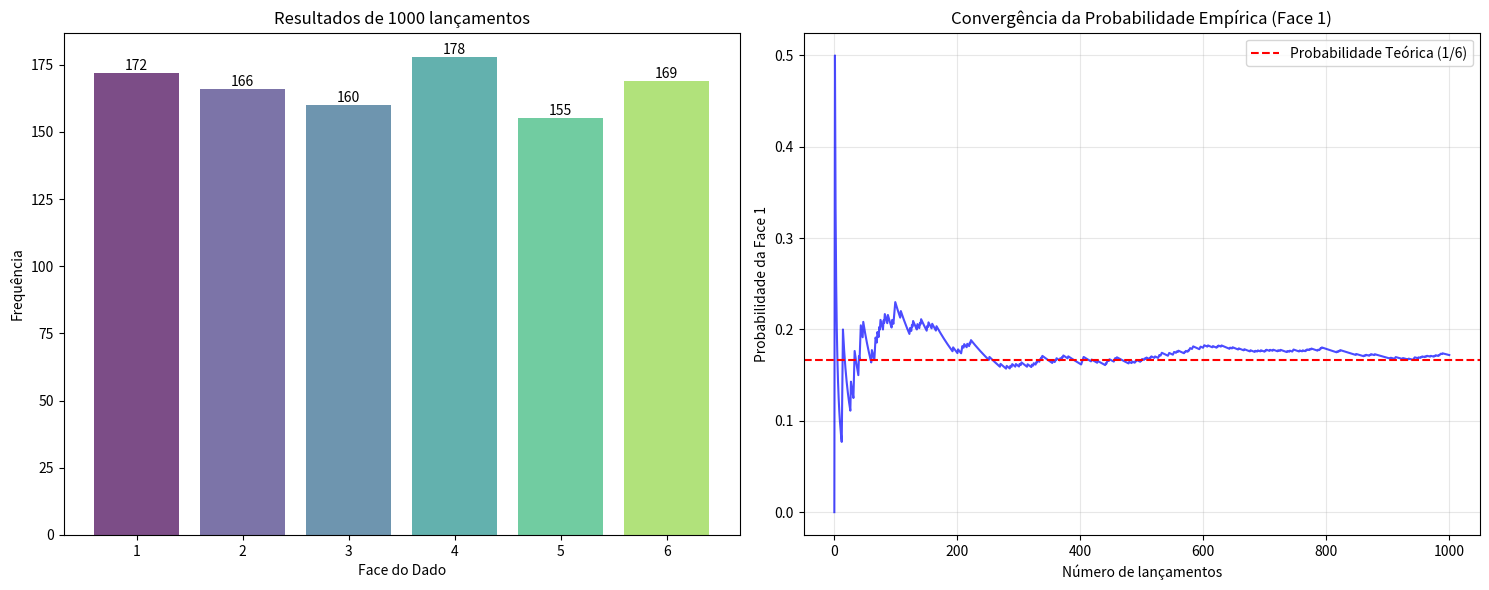

Python code for this plot:
"""
Exemplo básico: Lançamento de Dado
Demonstra espaço amostral, eventos e probabilidades

[redacted]
[redacted]
[redacted]
[redacted]
Data: Setembro 2025
"""

import random
import matplotlib.pyplot as plt
from collections import Counter

class Dado:
    """
    Classe que representa um dado de 6 faces e suas operações probabilísticas
    """
    
    def __init__(self, faces=6):
        self.faces = faces
        self.espaco_amostral = list(range(1, faces + 1))
        self.historico = []
    
    def lancar(self):
        """
        Lança o dado e retorna o resultado
        """
        resultado = random.choice(self.espaco_amostral)
        self.historico.append(resultado)
        return resultado
    
    def lancar_multiplas_vezes(self, n):
        """
        Lança o dado n vezes e retorna os resultados
        """
        resultados = []
        for _ in range(n):
            resultados.append(self.lancar())
        return resultados
    
    def probabilidade_evento(self, evento):
        """
        Calcula a probabilidade de um evento específico
        evento: lista de resultados desejados
        """
        if not isinstance(evento, list):
            evento = [evento]
        
        # Verifica se todos os elementos do evento estão no espaço amostral
        for elemento in evento:
            if elemento not in self.espaco_amostral:
                raise ValueError(f"Elemento {elemento} não está no espaço amostral")
        
        return len(evento) / len(self.espaco_amostral)
    
    def probabilidade_empirica(self, evento, n_lancamentos=None):
        """
        Calcula a probabilidade empírica de um evento
        """
        if n_lancamentos is None:
            n_lancamentos = len(self.historico)
        
        if n_lancamentos == 0:
            return 0
        
        if not isinstance(evento, list):
            evento = [evento]
        
        # Usa apenas os últimos n_lancamentos
        historico_recente = self.historico[-n_lancamentos:]
        
        # Conta quantas vezes o evento ocorreu
        ocorrencias = sum(1 for resultado in historico_recente if resultado in evento)
        
        return ocorrencias / n_lancamentos
    
    def plotar_resultados(self, n_lancamentos=1000):
        """
        Plota os resultados de múltiplos lançamentos
        """
        # Limpa o histórico e faz novos lançamentos
        self.historico = []
        resultados = self.lancar_multiplas_vezes(n_lancamentos)
        
        # Conta os resultados
        contagem = Counter(resultados)
        
        # Cria o gráfico
        fig, (ax1, ax2) = plt.subplots(1, 2, figsize=(15, 6))
        
        # Gráfico de barras
        faces = list(range(1, self.faces + 1))
        valores = [contagem[face] for face in faces]
        
        cores = plt.cm.viridis([i/self.faces for i in range(self.faces)])
        barras = ax1.bar(faces, valores, color=cores, alpha=0.7)
        ax1.set_title(f'Resultados de {n_lancamentos} lançamentos')
        ax1.set_ylabel('Frequência')
        ax1.set_xlabel('Face do Dado')
        ax1.set_xticks(faces)
        
        # Adiciona valores nas barras
        for barra, valor in zip(barras, valores):
            ax1.text(barra.get_x() + barra.get_width()/2, barra.get_height() + 0.01,
                    str(valor), ha='center', va='bottom')
        
        # Gráfico de probabilidade empírica ao longo do tempo
        probabilidades_face_1 = []
        for i in range(1, n_lancamentos + 1):
            prob = self.probabilidade_empirica(1, i)
            probabilidades_face_1.append(prob)
        
        ax2.plot(range(1, n_lancamentos + 1), probabilidades_face_1, 'b-', alpha=0.7)
        ax2.axhline(y=1/self.faces, color='r', linestyle='--', 
                   label=f'Probabilidade Teórica (1/{self.faces})')
        ax2.set_title('Convergência da Probabilidade Empírica (Face 1)')
        ax2.set_xlabel('Número de lançamentos')
        ax2.set_ylabel('Probabilidade da Face 1')
        ax2.legend()
        ax2.grid(True, alpha=0.3)
        
        plt.tight_layout()
        plt.show()
        
        return contagem

def demonstrar_eventos():
    """
    Demonstra diferentes tipos de eventos com um dado
    """
    print("=== DEMONSTRAÇÃO: LANÇAMENTO DE DADO ===\n")
    
    # Cria um dado
    dado = Dado()
    
    print("1. ESPAÇO AMOSTRAL:")
    print(f"   Ω = {dado.espaco_amostral}")
    print(f"   Número de resultados possíveis: {len(dado.espaco_amostral)}\n")
    
    print("2. EVENTOS E SUAS PROBABILIDADES:")
    
    # Evento: sair um número par
    evento_par = [2, 4, 6]
    prob_par = dado.probabilidade_evento(evento_par)
    print(f"   A = 'Sair número par' = {evento_par}")
    print(f"   P(A) = {prob_par}")
    
    # Evento: sair um número ímpar
    evento_impar = [1, 3, 5]
    prob_impar = dado.probabilidade_evento(evento_impar)
    print(f"   B = 'Sair número ímpar' = {evento_impar}")
    print(f"   P(B) = {prob_impar}")
    
    # Evento: sair um número maior que 4
    evento_maior_4 = [5, 6]
    prob_maior_4 = dado.probabilidade_evento(evento_maior_4)
    print(f"   C = 'Sair número > 4' = {evento_maior_4}")
    print(f"   P(C) = {prob_maior_4}")
    
    # Evento: sair um número específico
    evento_especifico = [3]
    prob_especifico = dado.probabilidade_evento(evento_especifico)
    print(f"   D = 'Sair número 3' = {evento_especifico}")
    print(f"   P(D) = {prob_especifico}")
    
    print("\n3. SIMULAÇÃO DE LANÇAMENTOS:")
    n_lancamentos = 100
    resultados = dado.lancar_multiplas_vezes(n_lancamentos)
    print(f"   Resultados de {n_lancamentos} lançamentos: {resultados[:20]}...")
    
    contagem = Counter(resultados)
    print(f"   Contagem: {dict(contagem)}")
    
    print("\n4. PROBABILIDADES EMPÍRICAS:")
    print(f"   P(número par) = {dado.probabilidade_empirica(evento_par):.3f}")
    print(f"   P(número ímpar) = {dado.probabilidade_empirica(evento_impar):.3f}")
    print(f"   P(número > 4) = {dado.probabilidade_empirica(evento_maior_4):.3f}")
    print(f"   P(número 3) = {dado.probabilidade_empirica(evento_especifico):.3f}")
    
    print("\n5. VERIFICAÇÃO DE PROPRIEDADES:")
    print(f"   P(par) + P(ímpar) = {prob_par + prob_impar} (deve ser 1)")
    print(f"   P(par) = P(ímpar) = {prob_par} (eventos equiprováveis)")
    
    return dado

def demonstrar_dois_dados():
    """
    Demonstra o lançamento de dois dados simultaneamente
    """
    print("\n=== DEMONSTRAÇÃO: DOIS DADOS ===\n")
    
    dado1 = Dado()
    dado2 = Dado()
    
    print("1. ESPAÇO AMOSTRAL (dois dados):")
    print("   Ω = {(1,1), (1,2), ..., (6,6)}")
    print(f"   Número de resultados possíveis: {6 * 6} = 36")
    
    print("\n2. SIMULAÇÃO DE LANÇAMENTOS:")
    n_lancamentos = 1000
    resultados = []
    somas = []
    
    for _ in range(n_lancamentos):
        resultado1 = dado1.lancar()
        resultado2 = dado2.lancar()
        resultados.append((resultado1, resultado2))
        somas.append(resultado1 + resultado2)
    
    print(f"   Primeiros 10 resultados: {resultados[:10]}")
    print(f"   Primeiras 10 somas: {somas[:10]}")
    
    # Análise das somas
    contagem_somas = Counter(somas)
    print(f"\n3. DISTRIBUIÇÃO DAS SOMAS:")
    for soma in sorted(contagem_somas.keys()):
        freq = contagem_somas[soma]
        prob_empirica = freq / n_lancamentos
        print(f"   Soma {soma}: {freq} ocorrências (P = {prob_empirica:.3f})")
    
    # Probabilidade teórica da soma 7
    prob_teorica_7 = 6 / 36  # Há 6 maneiras de obter soma 7
    prob_empirica_7 = contagem_somas[7] / n_lancamentos
    print(f"\n4. ANÁLISE DA SOMA 7:")
    print(f"   P(soma = 7) teórica = {prob_teorica_7:.3f}")
    print(f"   P(soma = 7) empírica = {prob_empirica_7:.3f}")
    
    return resultados, somas

if __name__ == "__main__":
    # Executa as demonstrações
    dado = demonstrar_eventos()
    
    # Plota os resultados
    print("\n6. VISUALIZAÇÃO DOS RESULTADOS:")
    print("   Gerando gráficos...")
    dado.plotar_resultados(1000)
    
    # Demonstra dois dados
    resultados_2d, somas = demonstrar_dois_dados()
